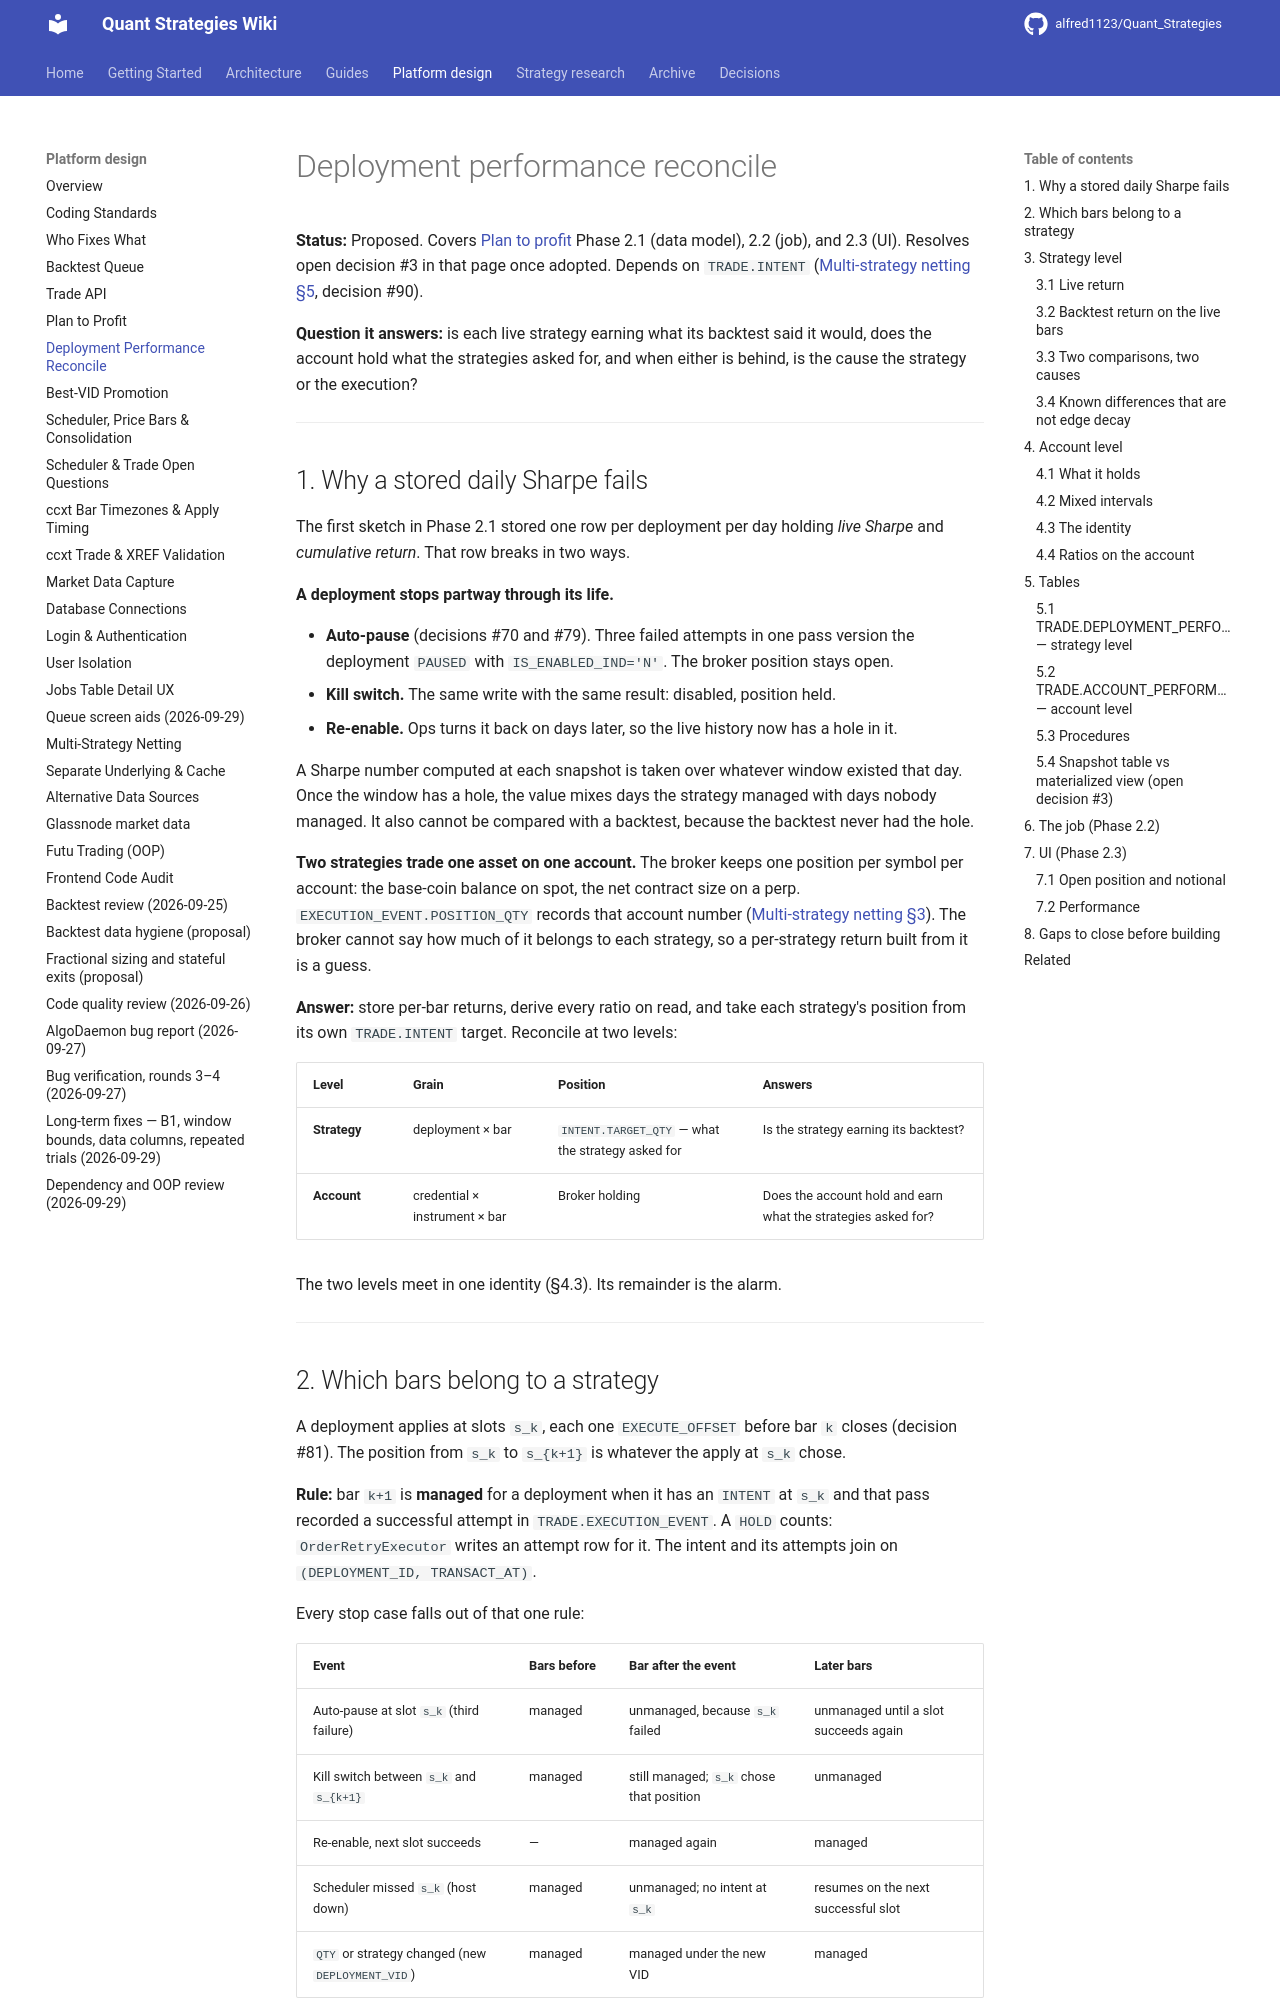

repository: alfred1123/Quant_Strategies · page: design/deployment-performance-reconcile/index.html · generator: mkdocs

# Deployment performance reconcile

**Status:** Proposed. Covers [Plan to profit](plan-to-profit.md) Phase 2.1 (data model), 2.2 (job), and 2.3 (UI). Resolves open decision #3 in that page once adopted. Depends on `TRADE.INTENT` ([Multi-strategy netting §5](multi-strategy-netting.md#5-intent-first), decision #90).

**Question it answers:** is each live strategy earning what its backtest said it would, does the account hold what the strategies asked for, and when either is behind, is the cause the strategy or the execution?

---

## 1. Why a stored daily Sharpe fails

The first sketch in Phase 2.1 stored one row per deployment per day holding *live Sharpe* and *cumulative return*. That row breaks in two ways.

**A deployment stops partway through its life.**

- **Auto-pause** (decisions #70 and #79). Three failed attempts in one pass version the deployment `PAUSED` with `IS_ENABLED_IND='N'`. The broker position stays open.
- **Kill switch.** The same write with the same result: disabled, position held.
- **Re-enable.** Ops turns it back on days later, so the live history now has a hole in it.

A Sharpe number computed at each snapshot is taken over whatever window existed that day. Once the window has a hole, the value mixes days the strategy managed with days nobody managed. It also cannot be compared with a backtest, because the backtest never had the hole.

**Two strategies trade one asset on one account.** The broker keeps one position per symbol per account: the base-coin balance on spot, the net contract size on a perp. `EXECUTION_EVENT.POSITION_QTY` records that account number ([Multi-strategy netting §3](multi-strategy-netting.md#3-where-position_qty-really-belongs)). The broker cannot say how much of it belongs to each strategy, so a per-strategy return built from it is a guess.

**Answer:** store per-bar returns, derive every ratio on read, and take each strategy's position from its own `TRADE.INTENT` target. Reconcile at two levels:

| Level | Grain | Position | Answers |
|---|---|---|---|
| **Strategy** | deployment × bar | `INTENT.TARGET_QTY` — what the strategy asked for | Is the strategy earning its backtest? |
| **Account** | credential × instrument × bar | Broker holding | Does the account hold and earn what the strategies asked for? |

The two levels meet in one identity (§4.3). Its remainder is the alarm.

---
